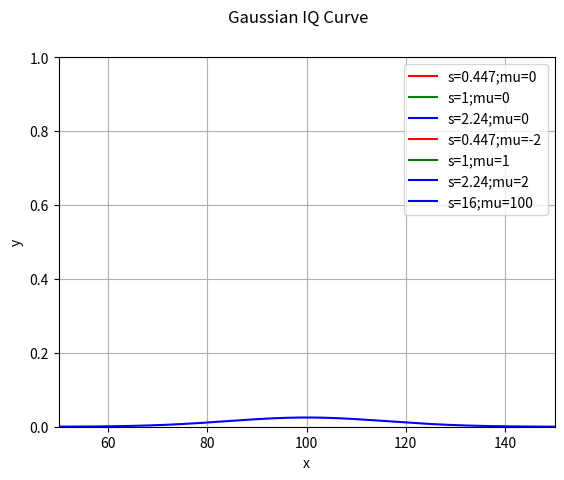

The script that saved this image:
#!/usr/bin/python

#########################################
# module: gaussian.py
# description: various gaussian curves.
# [redacted]
#########################################

import math
import numpy as np
import matplotlib.pyplot as plt

def gaussian_pdf(x, sigma=1, mu=0):
    '''
    standard gaussian probability distribution with
    mu being the mean and sigma being the standard
    deviation.
    '''
    a = 1.0/(sigma*math.sqrt(2*math.pi))
    b = math.e**(-0.5*(((x - mu)/sigma)**2))
    return a*b

def gaussian_pdf_plots():
    xvals = np.linspace(-10, 10, 10000)
    gauss1 = lambda x: gaussian_pdf(x, sigma=0.447, mu=0)
    gauss2 = lambda x: gaussian_pdf(x, sigma=1, mu=0)
    gauss3 = lambda x: gaussian_pdf(x, sigma=2.24, mu=0)
    yvals1 = np.array([gauss1(x) for x in xvals])
    yvals2 = np.array([gauss2(x) for x in xvals])
    yvals3 = np.array([gauss3(x) for x in xvals])
    fig1 = plt.figure(1)
    fig1.suptitle('Gaussian Curves')
    plt.xlabel('x')
    plt.ylabel('y')
    plt.xlim([-10, 10])
    plt.ylim([0, 1])
    plt.grid()
    plt.plot(xvals, yvals1, label='s=0.447;mu=0', c='r')
    plt.plot(xvals, yvals2, label='s=1;mu=0', c='g')
    plt.plot(xvals, yvals3, label='s=2.24;mu=0', c='b')
    plt.legend(loc='best')
    plt.show()

def gaussian_pdf_plots2():
    xvals = np.linspace(-10, 10, 10000)
    gauss1 = lambda x: gaussian_pdf(x, sigma=0.447, mu=-2)
    gauss2 = lambda x: gaussian_pdf(x, sigma=1, mu=1)
    gauss3 = lambda x: gaussian_pdf(x, sigma=2.24, mu=2)
    yvals1 = np.array([gauss1(x) for x in xvals])
    yvals2 = np.array([gauss2(x) for x in xvals])
    yvals3 = np.array([gauss3(x) for x in xvals])
    fig1 = plt.figure(1)
    fig1.suptitle('Gaussian Curves 2')
    plt.xlabel('x')
    plt.ylabel('y')
    plt.xlim([-10, 10])
    plt.ylim([0, 1])
    plt.grid()
    plt.plot(xvals, yvals1, label='s=0.447;mu=-2', c='r')
    plt.plot(xvals, yvals2, label='s=1;mu=1', c='g')
    plt.plot(xvals, yvals3, label='s=2.24;mu=2', c='b')
    plt.legend(loc='best')
    plt.show()

def gaussian_iq_curve():
    xvals = np.linspace(0, 200, 10000)
    gauss1 = lambda x: gaussian_pdf(x, sigma=16.0, mu=100)
    yvals1 = np.array([gauss1(x) for x in xvals])
    fig1 = plt.figure(1)
    fig1.suptitle('Gaussian IQ Curve')
    plt.xlabel('x')
    plt.ylabel('y')
    plt.xlim([50, 150])
    #plt.ylim([0, 1])
    plt.grid()
    plt.plot(xvals, yvals1, label='s=16;mu=100', c='b')
    plt.legend(loc='best')
    plt.show() 
    
if __name__ == '__main__':
    gaussian_pdf_plots()
    gaussian_pdf_plots2()
    gaussian_iq_curve()
    pass
    


 
